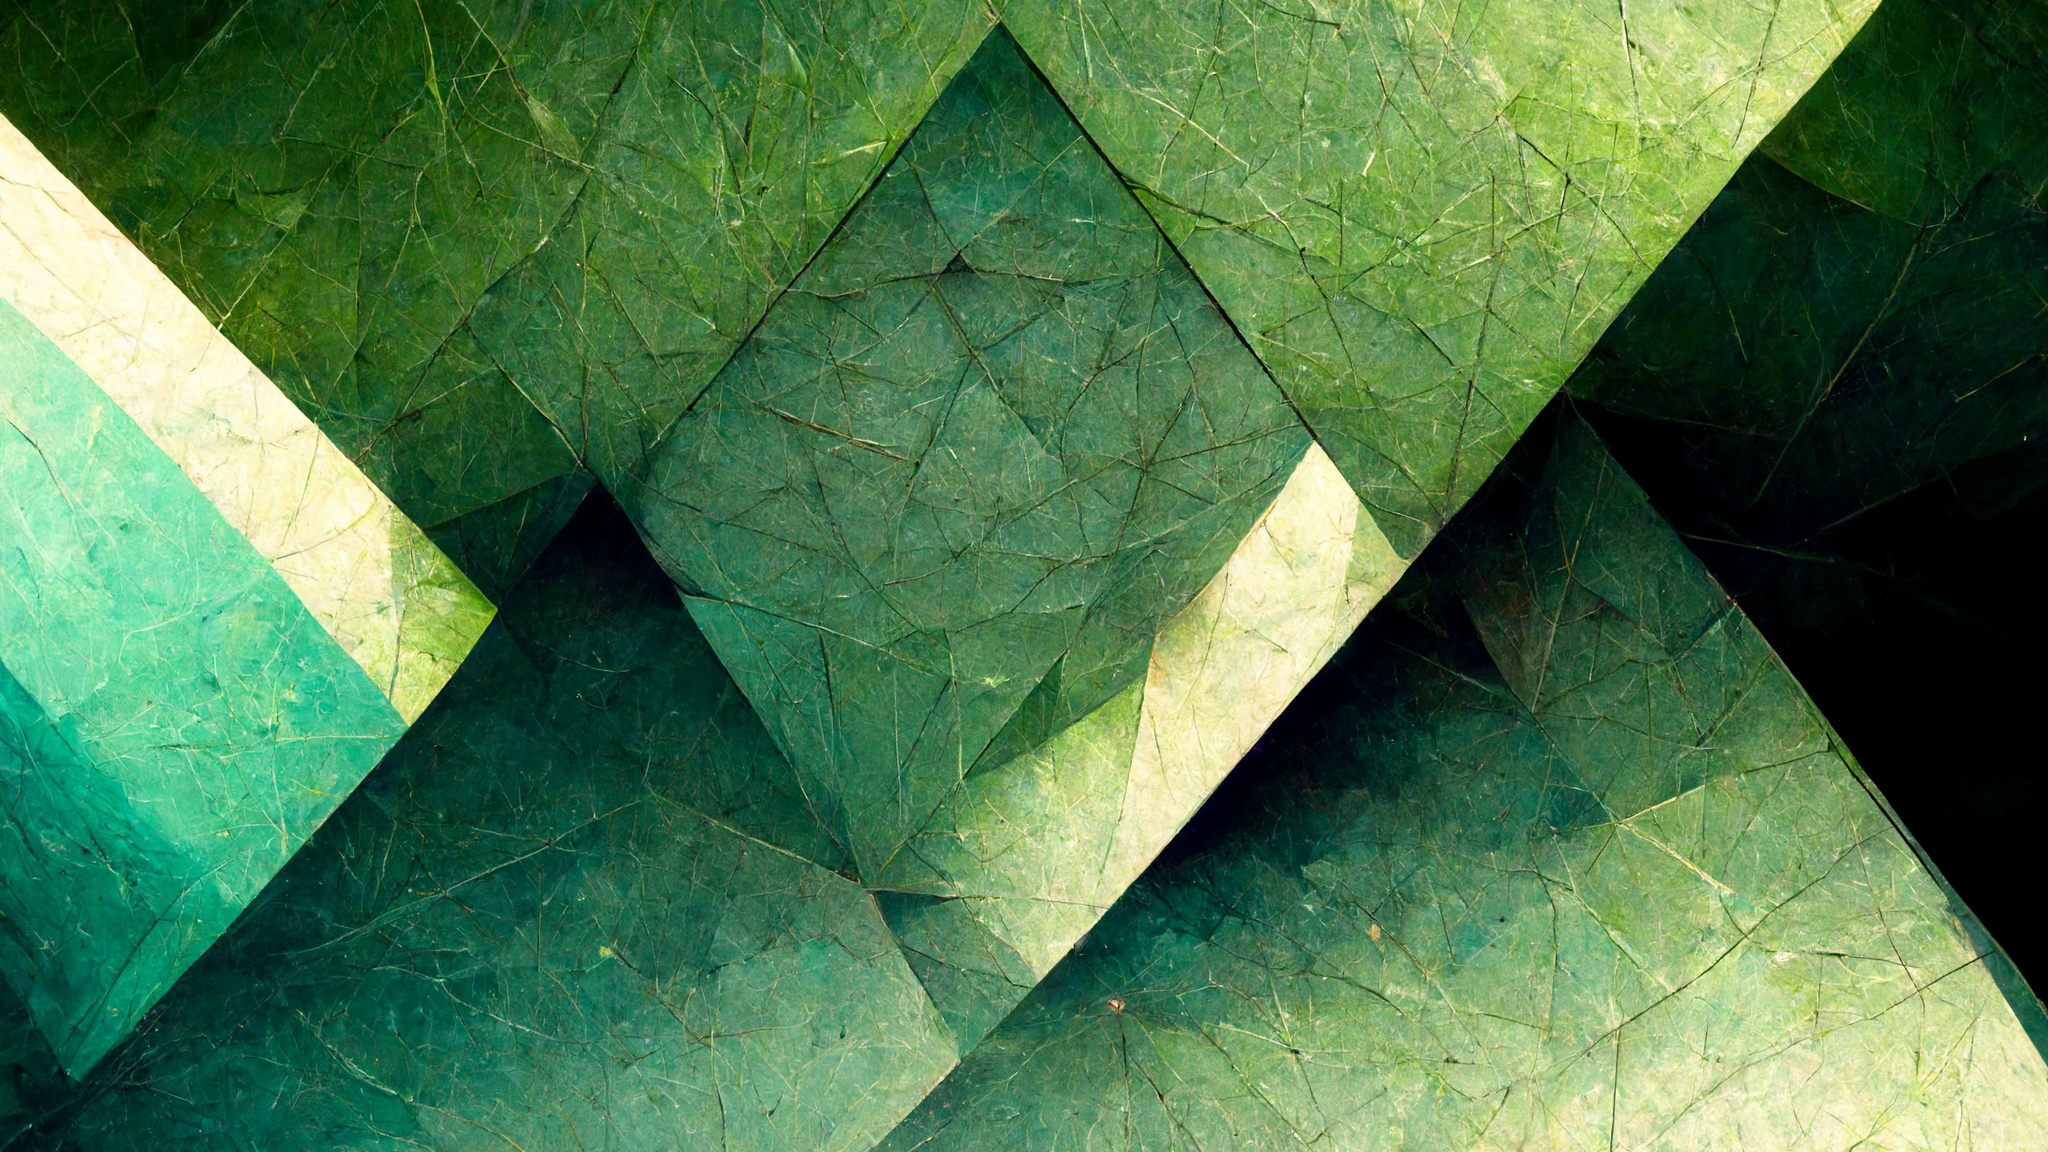
Generation parameters embedded in this image by Midjourney (PNG 'Description' text chunk):
geometric shapes, triangles, fractals, green, light green  --8K Job ID: 3a2663b1-1590-4538-bb4e-3a0ecb6c70b6